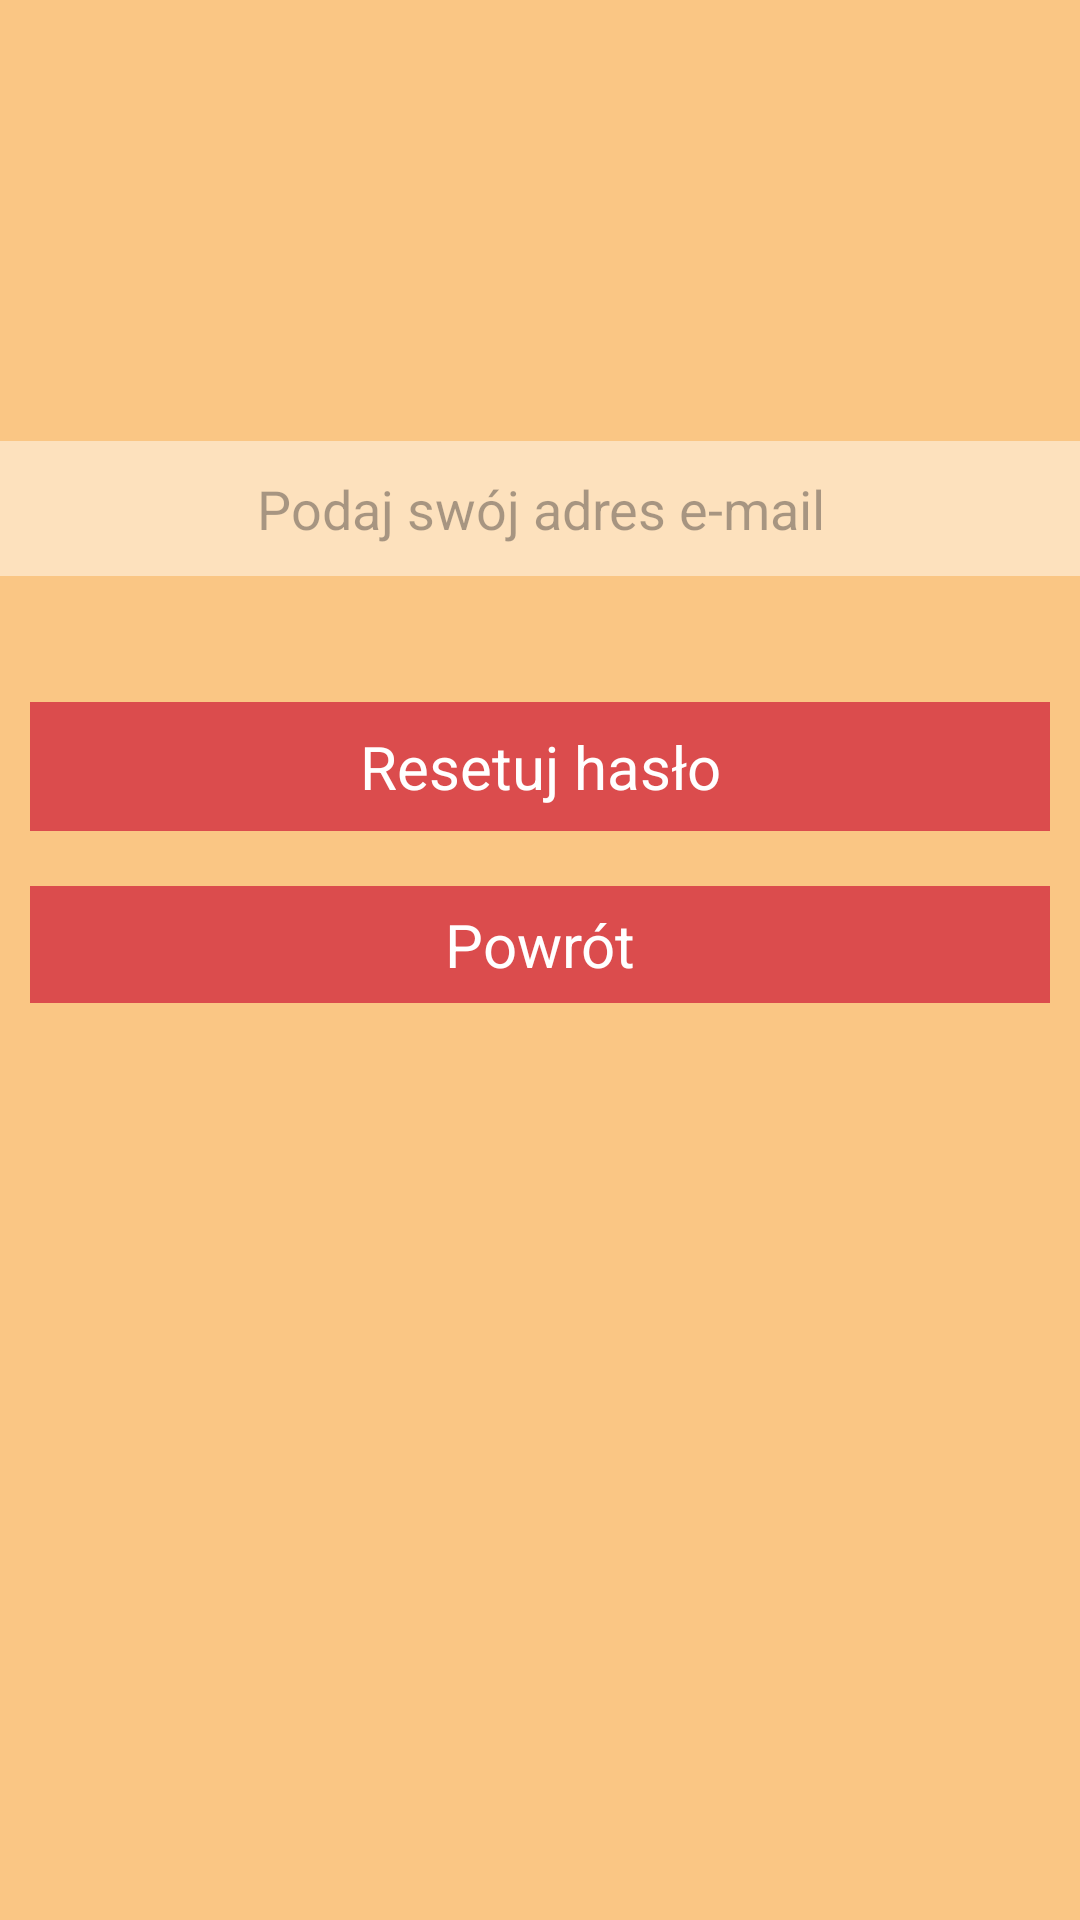

This screen was rendered from an Android layout file. Write that file and the resources it references.
<!-- AndroidManifest.xml: application theme AppTheme -->
<!-- res/layout/reset_password.xml -->
<?xml version="1.0" encoding="utf-8"?>
<androidx.constraintlayout.widget.ConstraintLayout xmlns:android="http://schemas.android.com/apk/res/android"
    xmlns:app="http://schemas.android.com/apk/res-auto"
    xmlns:tools="http://schemas.android.com/tools"
    android:id="@+id/relativeLayout3"
    android:layout_width="match_parent"
    android:layout_height="match_parent"
    android:background="?attr/background_color">

    <EditText
        android:id="@+id/emailResetEditText"
        android:layout_width="388dp"
        android:layout_height="45dp"
        android:background="#75FFFFFF"
        android:hint="Podaj swój adres e-mail"
        android:textAlignment="center"
        app:layout_constraintBottom_toBottomOf="parent"
        app:layout_constraintEnd_toEndOf="parent"
        app:layout_constraintHorizontal_bias="0.5"
        app:layout_constraintStart_toStartOf="parent"
        app:layout_constraintTop_toTopOf="parent"
        app:layout_constraintVertical_bias="0.247" />

    <TextView
        android:id="@+id/resetPasswordConfirmButton"
        android:layout_width="0dp"
        android:layout_height="wrap_content"
        android:layout_marginStart="10dp"
        android:layout_marginTop="42dp"
        android:layout_marginEnd="10dp"
        android:background="?attr/colorButtons"
        android:textColor="?attr/android:textColor"
        android:gravity="center"
        android:padding="8dp"
        android:text="Resetuj hasło"
        android:textSize="20sp"
        app:layout_constraintEnd_toEndOf="parent"
        app:layout_constraintStart_toStartOf="parent"
        app:layout_constraintTop_toBottomOf="@id/emailResetEditText" />

    <TextView
        android:id="@+id/backToLogIn"
        android:layout_width="match_parent"
        android:layout_height="wrap_content"
        android:layout_marginStart="10dp"
        android:layout_marginEnd="10dp"
        android:layout_marginBottom="20dp"
        android:background="?attr/colorButtons"
        android:textColor="?attr/android:textColor"
        android:gravity="center"
        android:padding="6dp"
        android:text="Powrót"
        android:textSize="20sp"
        app:layout_constraintBottom_toBottomOf="parent"
        app:layout_constraintEnd_toEndOf="parent"
        app:layout_constraintStart_toStartOf="parent"
        app:layout_constraintTop_toBottomOf="@+id/resetPasswordConfirmButton"
        app:layout_constraintVertical_bias="0.060000002" />

</androidx.constraintlayout.widget.ConstraintLayout>
<!-- resources referenced by this layout -->
<resources>
  <style name="AppTheme" parent="Theme.Material3.DynamicColors.Light">
          <item name="colorPrimary">@color/theme1</item>
          <item name="colorPrimaryVariant">@color/theme2</item>
          <item name="colorAccent">@color/theme3</item>
          <item name="colorButtons">@color/Buttons</item>
          <item name="android:textColor">#FFFFFF</item>
          <item name="background_color">@color/background_color</item>
          <item name="android:color">#000000</item>
          
          
      </style>
  <color name="theme1">#E4B579</color>
  <color name="theme2">#041B41</color>
  <color name="theme3">#D44A4B</color>
  <color name="Buttons">#DB4C4D</color>
  <color name="background_color">#FAC684</color>
</resources>
